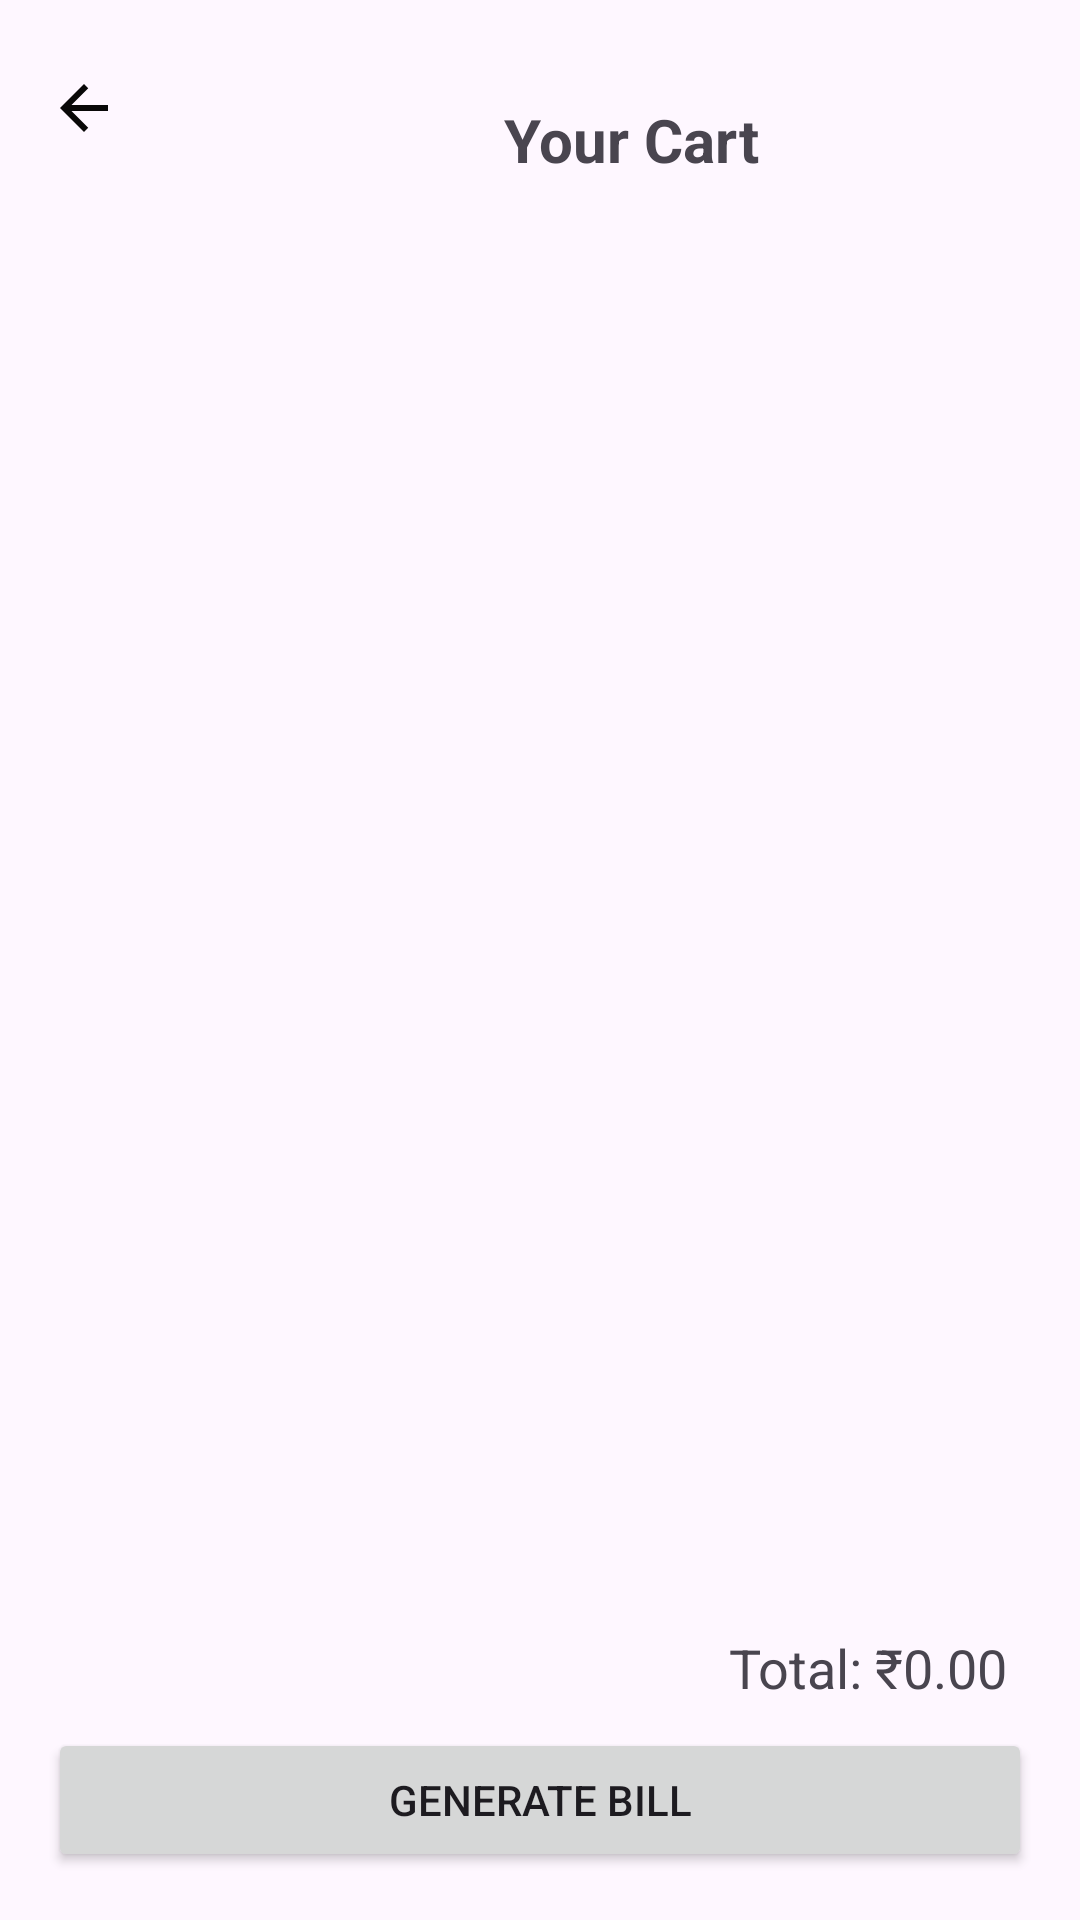

Android layout source for this screen:
<!-- AndroidManifest.xml: application theme Theme.ProjectMEDBILL -->
<!-- res/layout/activity_cart.xml -->
<?xml version="1.0" encoding="utf-8"?>
<RelativeLayout xmlns:android="http://schemas.android.com/apk/res/android"
    android:layout_width="match_parent"
    android:layout_height="match_parent"
    android:padding="16dp">

    <ImageView
        android:id="@+id/backButton"
        android:layout_width="wrap_content"
        android:layout_height="wrap_content"
        android:src="@drawable/baseline_arrow_back_24"
        android:contentDescription="Back Button"
        android:layout_alignParentStart="true"
        android:layout_marginBottom="16dp"
        android:layout_marginTop="8dp" />

    <ListView
        android:id="@+id/cartListView"
        android:layout_width="match_parent"
        android:layout_height="0dp"
        android:layout_below="@id/backButton"
        android:layout_above="@+id/generateBillButton"
        android:layout_weight="1" />

    <TextView
        android:id="@+id/totalTextView"
        android:layout_width="wrap_content"
        android:layout_height="wrap_content"
        android:layout_alignParentEnd="true"
        android:layout_above="@+id/generateBillButton"
        android:text="Total: ₹0.00"
        android:textSize="18sp"
        android:padding="8dp" />

    <Button
        android:id="@+id/generateBillButton"
        android:layout_width="match_parent"
        android:layout_height="wrap_content"
        android:layout_alignParentBottom="true"
        android:text="Generate Bill" />

    
    <ProgressBar
        android:id="@+id/loadingProgressBar"
        android:layout_width="wrap_content"
        android:layout_height="wrap_content"
        android:layout_centerInParent="true"
        android:visibility="gone" />

    <TextView
        android:id="@+id/textView"
        android:layout_width="wrap_content"
        android:layout_height="wrap_content"
        android:layout_alignParentStart="true"
        android:layout_alignParentTop="true"
        android:layout_marginStart="152dp"
        android:layout_marginTop="17dp"
        android:text="Your Cart"
        android:textSize="20sp"
        android:textStyle="bold" />

</RelativeLayout>
<!-- resources referenced by this layout -->
<resources>
  <!-- drawable baseline_arrow_back_24 (drawable) -->
  <vector xmlns:android="http://schemas.android.com/apk/res/android" android:autoMirrored="true" android:height="24dp" android:tint="#090808" android:viewportHeight="24" android:viewportWidth="24" android:width="24dp">
        
      <path android:fillColor="@android:color/white" android:pathData="M20,11H7.83l5.59,-5.59L12,4l-8,8 8,8 1.41,-1.41L7.83,13H20v-2z"/>
      
  </vector>
  <style name="Theme.ProjectMEDBILL" parent="Base.Theme.ProjectMEDBILL" />
  <style name="Base.Theme.ProjectMEDBILL" parent="Theme.Material3.DayNight.NoActionBar">
          
          <item name="colorPrimary">@color/green</item> --&gt;
      </style>
  <color name="green">#7DDA58</color>
</resources>
